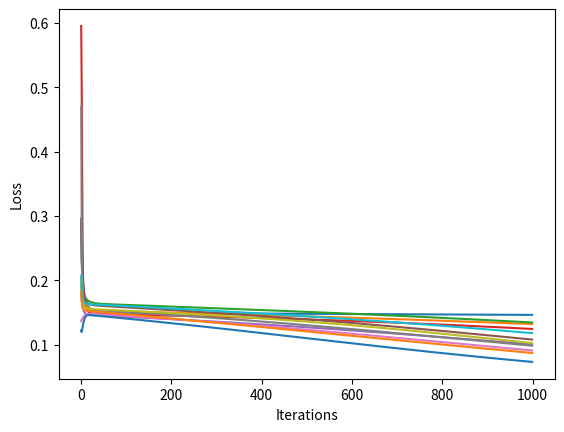

Recreate this plot in Python.
import numpy as np
import matplotlib.pyplot as plt
class neural_network(object):
    def __init__(self, Neuron_count):
        #Hyperparameters for ANN strucure
        self.inputSize = 2
        self.outputSize = 1
        self.hiddenSize = Neuron_count #Number of neurons in the hidden layer
        # random weights at the biginning 
            #Input -Hidden layer weights
        self.W1 = np.random.randn(self.inputSize, self.hiddenSize) #(2x3)matrix
            #Hidden layer - output weights
        self.W2 = np.random.randn(self.hiddenSize, self.outputSize) #(3x1)matrix

    def sigmoid(self,s):
        return 1/(1+np.exp(-s)) #sigmoidal function
    
    def forward(self,x):
        self.z = np.dot(x,self.W1)
        self.z2 = self.sigmoid(self.z)
        self.z3 = np.dot(self.z2,self.W2)
        o = self.sigmoid(self.z3)
        return o
    def sigmoidPrime(slef,s):
        return s*(1-s)
    # x - inputs
    # y - Labels or target vector (output)
    # o - output or prediction 
    def backward(self,x,y,o): # Backwards propagation
        self.o_error = y - o 
        self.o_delta = self.o_error*self.sigmoidPrime(o)
        #How much impact to final error has w2
        self.z2_error = self.o_delta.dot(self.W2.T) 
        self.z2_delta = self.z2_error*self.sigmoidPrime(self.z2)


        # ---------- UPDATING THE WEIGHTS ----------
        self.W1 +=x.T.dot(self.z2_delta)# inputs -> hidden
        self.W2 +=self.z2.T.dot(self.o_delta) #hidden -> output
    
    def train(self,x,y):
        o = self.forward(x)
        self.backward(x,y,o)
    def saveWeights(self):
        np.savetxt('w1.txt',self.W1,fmt='%s')
        np.savetxt('w2.txt',self.W2,fmt='%s')
    def predict(self,x_test):
        print("Predicted value: ")
        print('Output value:', f'{self.forward(x_test)}')


#Data set for training and prediction

x_all = np.array([[2,9],
                 [1,5],
                 [3,6],
                 [5,10]],dtype=np.float32)
#target vector or labels
y = np.array([[92],[55],[88]],dtype=np.float32)

#data normalization
x_all = x_all/24 # np.max(x_all)
y = y/100
#Splitting
x = np.split(x_all,[3])[0]
x_test = np.split(x_all,[3])[1]

for i in range(3,15):
    ann = neural_network(Neuron_count=i)
    numOfIterations = 1000
    loss = []
    for j in range(0,numOfIterations):
        print(f'{j}/{numOfIterations}')
        err = np.mean(np.sqrt(np.power(y-ann.forward(x),2)))
        loss.append(err)
        print(f'Loss:{err}')
        ann.train(x,y)
        

    ann.saveWeights()
    ann.predict(x_test)
    plt.plot(loss),plt.xlabel('Iterations'),plt.ylabel('Loss')

plt.show()



    
